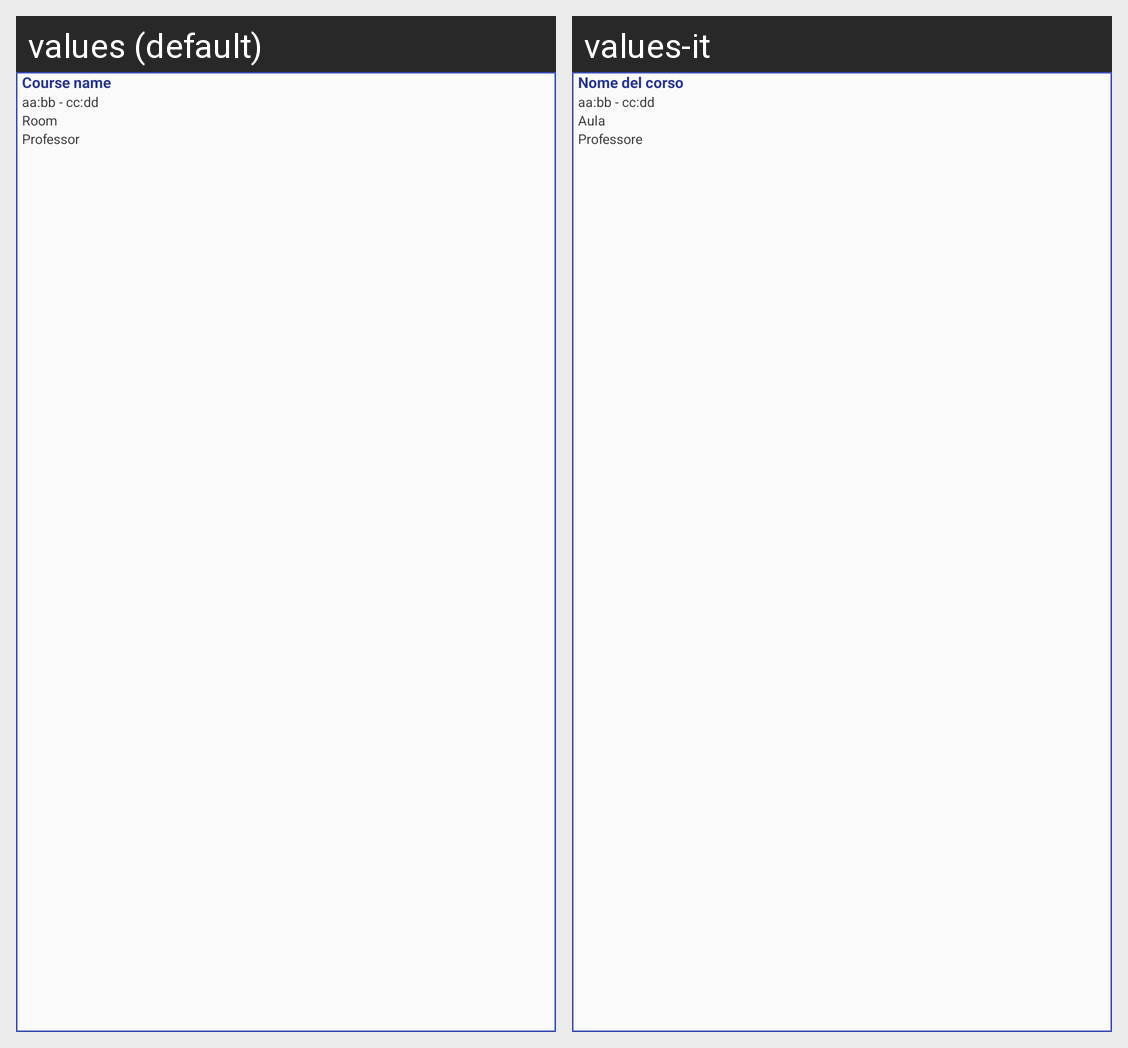

Translations of the strings shown on this Android screen, per locale in the grid:
Android screen res/layout/lecture_item.xml rendered under 2 locales, left to right: values (default), values-it. Device: Nexus 5 (rendered at 1080×1920; each locale shown at half size, 540×960, under a caption strip naming it); theme AppTheme.
Strings drawn on this screen, with the default value and each locale's value (text and hints the layout hard-codes, and strings that could not be matched under every locale, appear in the picture but are not listed):

LECTURE_standard_title
  values: Course name
  values-it: Nome del corso

LECTURE_standard_day_schedule
  values: aa:bb - cc:dd
  values-it: aa:bb - cc:dd

LECTURE_standard_room
  values: Room
  values-it: Aula

LECTURE_standard_Professor
  values: Professor
  values-it: Professore
